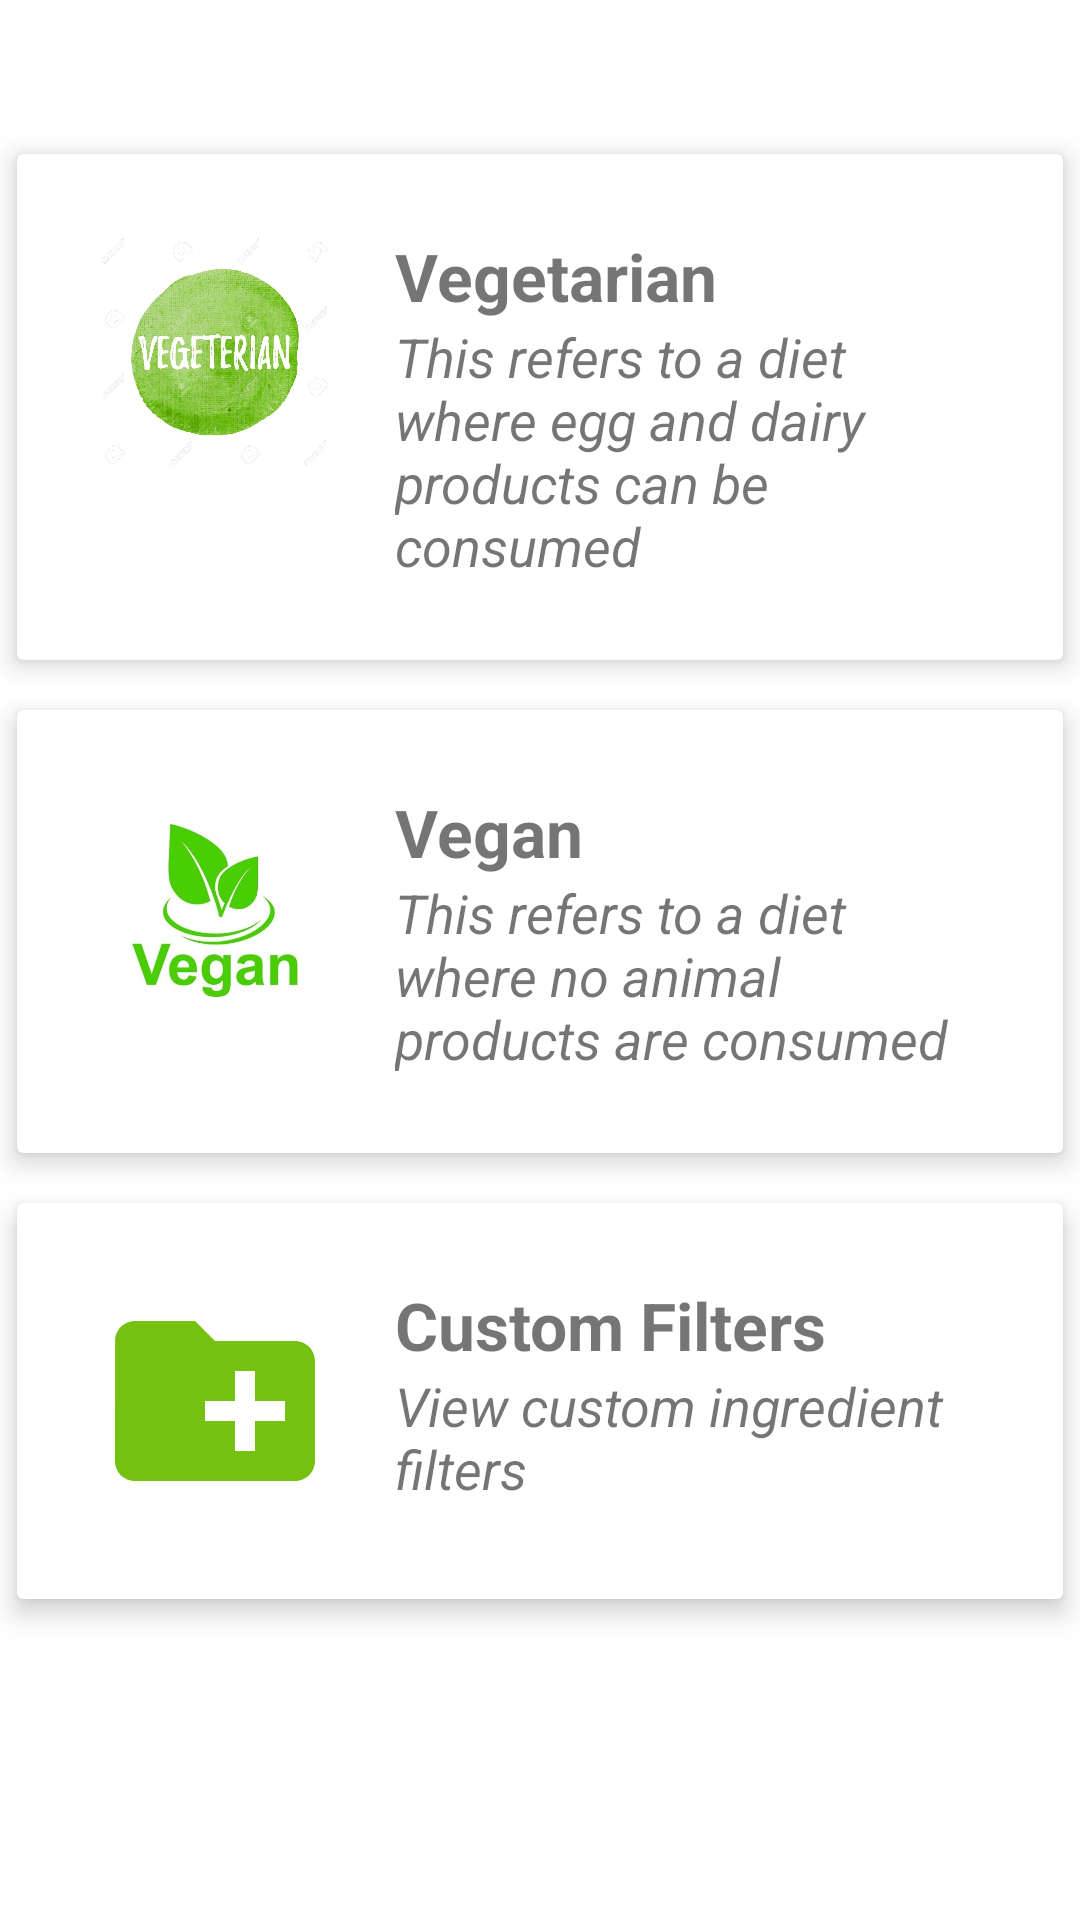

Write the Android layout XML for this screen, with the resource values it uses.
<!-- AndroidManifest.xml: application theme Theme.TestingDietsPageUI -->
<!-- res/layout/fragment_notifications.xml -->
<?xml version="1.0" encoding="utf-8"?>
<LinearLayout xmlns:android="http://schemas.android.com/apk/res/android"
    xmlns:app="http://schemas.android.com/apk/res-auto"
    xmlns:tools="http://schemas.android.com/tools"
    android:layout_width="match_parent"
    android:layout_height="match_parent"
    android:orientation="vertical"
    tools:context=".ui.notifications.NotificationsFragment">
    <TextView
        android:id="@+id/text_notifications"
        android:layout_width="match_parent"
        android:layout_height="wrap_content"
        android:layout_marginStart="0dp"
        android:layout_marginEnd="8dp"
        android:textAlignment="center"
        android:textSize="20sp"
        app:layout_constraintStart_toStartOf="parent"
        app:layout_constraintTop_toTopOf="parent" />

    <androidx.cardview.widget.CardView
        android:id="@+id/card"
        android:layout_width="match_parent"
        android:layout_height="wrap_content"
        android:layout_marginTop="16dp"
        android:clickable="true"
        android:focusable="true"
        android:foreground="?android:attr/selectableItemBackground"
        android:orientation="vertical"
        app:cardElevation="5dp"
        app:cardUseCompatPadding="true"
        app:contentPadding="10dp">


        <RelativeLayout
            android:id="@+id/layout1"
            android:layout_width="match_parent"
            android:layout_height="wrap_content"
            android:orientation="vertical"
            android:padding="16dp">

            <ImageView
                android:id="@+id/img"
                android:layout_width="80dp"
                android:layout_height="80dp"
                android:contentDescription="@string/app_name"
                android:src="@drawable/vegetarian" />

            <TextView
                android:id="@+id/txt"
                android:layout_width="wrap_content"
                android:layout_height="wrap_content"
                android:layout_marginStart="20dp"
                android:layout_toEndOf="@+id/img"
                android:text="Vegetarian"
                android:textSize="22sp"
                android:textStyle="bold" />

            <TextView
                android:id="@+id/sub_txt"
                android:layout_width="wrap_content"
                android:layout_height="wrap_content"
                android:layout_below="@+id/txt"
                android:layout_marginStart="20dp"
                android:layout_toEndOf="@+id/img"
                android:text="This refers to a diet where egg and dairy products can be consumed"
                android:textSize="18sp"
                android:textStyle="italic" />

        </RelativeLayout>

    </androidx.cardview.widget.CardView>


    <androidx.cardview.widget.CardView
        android:id="@+id/card2"
        android:layout_width="match_parent"
        android:layout_height="wrap_content"
        android:clickable="true"
        android:focusable="true"
        android:foreground="?android:attr/selectableItemBackground"
        android:orientation="vertical"
        app:cardElevation="5dp"
        app:cardUseCompatPadding="true"
        app:contentPadding="10dp"
      >


        <RelativeLayout
            android:id="@+id/layout2"
            android:layout_width="match_parent"
            android:layout_height="wrap_content"
            android:orientation="vertical"
            android:padding="16dp">

            <ImageView
                android:id="@+id/img1"
                android:layout_width="80dp"
                android:layout_height="80dp"
                android:contentDescription="@string/app_name"
                android:src="@drawable/vegan" />

            <TextView
                android:id="@+id/txt1"
                android:layout_width="wrap_content"
                android:layout_height="wrap_content"
                android:layout_marginStart="20dp"
                android:layout_toEndOf="@+id/img1"
                android:text="Vegan"
                android:textSize="22sp"
                android:textStyle="bold" />

            <TextView
                android:id="@+id/sub_txt1"
                android:layout_width="wrap_content"
                android:layout_height="wrap_content"
                android:layout_below="@+id/txt1"
                android:layout_marginStart="20dp"
                android:layout_toEndOf="@+id/img1"
                android:text="This refers to a diet where no animal products are consumed"
                android:textSize="18sp"
                android:textStyle="italic" />

        </RelativeLayout>

    </androidx.cardview.widget.CardView>

    <androidx.cardview.widget.CardView
        android:id="@+id/card3"
        android:layout_width="match_parent"
        android:layout_height="wrap_content"
        android:clickable="true"
        android:focusable="true"
        android:foreground="?android:attr/selectableItemBackground"
        android:orientation="vertical"
        app:cardElevation="5dp"
        app:cardUseCompatPadding="true"
        app:contentPadding="10dp"
        >


        <RelativeLayout
            android:id="@+id/layout3"
            android:layout_width="match_parent"
            android:layout_height="wrap_content"
            android:orientation="vertical"
            android:padding="16dp">

            <ImageView
                android:id="@+id/img3"
                android:layout_width="80dp"
                android:layout_height="80dp"
                android:contentDescription="@string/app_name"
                android:src="@drawable/ic_baseline_create_new_folder_24" />

            <TextView
                android:id="@+id/txt3"
                android:layout_width="wrap_content"
                android:layout_height="wrap_content"
                android:layout_marginStart="20dp"
                android:layout_toEndOf="@+id/img3"
                android:text="Custom Filters"
                android:textSize="22sp"
                android:textStyle="bold" />

            <TextView
                android:id="@+id/sub_txt3"
                android:layout_width="wrap_content"
                android:layout_height="wrap_content"
                android:layout_below="@+id/txt3"
                android:layout_marginStart="20dp"
                android:layout_toEndOf="@+id/img3"
                android:text="View custom ingredient filters"
                android:textSize="18sp"
                android:textStyle="italic" />

        </RelativeLayout>

    </androidx.cardview.widget.CardView>

</LinearLayout>
<!-- resources referenced by this layout -->
<resources>
  <!-- drawable ic_baseline_create_new_folder_24 (drawable) -->
  <vector android:height="24dp" android:tint="#75C10F"
      android:viewportHeight="24" android:viewportWidth="24"
      android:width="24dp" xmlns:android="http://schemas.android.com/apk/res/android">
      <path android:fillColor="@android:color/white" android:pathData="M20,6h-8l-2,-2L4,4c-1.11,0 -1.99,0.89 -1.99,2L2,18c0,1.11 0.89,2 2,2h16c1.11,0 2,-0.89 2,-2L22,8c0,-1.11 -0.89,-2 -2,-2zM19,14h-3v3h-2v-3h-3v-2h3L14,9h2v3h3v2z"/>
  </vector>
  <!-- drawable vegan: jpg bitmap (drawable-v24, 15246 bytes) -->
  <!-- drawable vegetarian: jpg bitmap (drawable-v24, 108128 bytes) -->
  <string name="app_name">TestingDietsPageUI</string>
  <style name="Theme.TestingDietsPageUI" parent="Theme.MaterialComponents.DayNight.DarkActionBar">
          
          <item name="colorPrimary">@color/purple_500</item>
          <item name="colorPrimaryVariant">@color/purple_700</item>
          <item name="colorOnPrimary">@color/white</item>
          
          <item name="colorSecondary">@color/teal_200</item>
          <item name="colorSecondaryVariant">@color/teal_700</item>
          <item name="colorOnSecondary">@color/black</item>
          
          <item name="android:statusBarColor" tools:targetApi="l">?attr/colorPrimaryVariant</item>
          
      </style>
  <color name="purple_500">#6FC000</color>
  <color name="purple_700">#417100</color>
  <color name="white">#FFFFFFFF</color>
  <color name="teal_200">#FF03DAC5</color>
  <color name="teal_700">#FF018786</color>
  <color name="black">#FF000000</color>
</resources>
